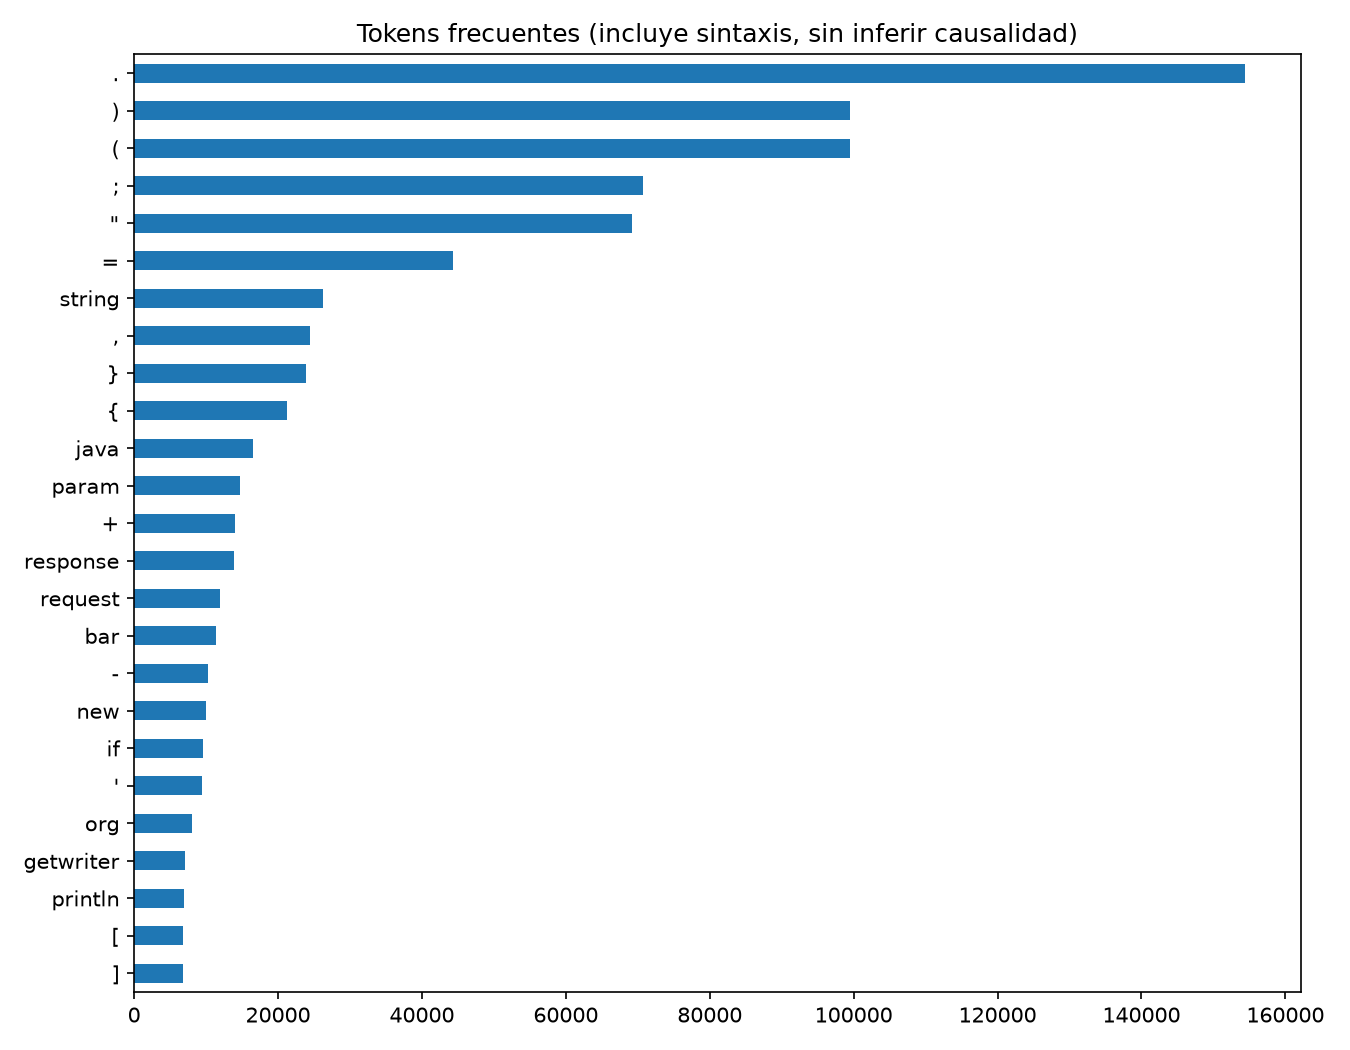

The file beside this chart, header and first rows:
token, frecuencia
., 154447
(, 99464
), 99464
;, 70758
", 69198
=, 44373
string, 26215
,, 24451
}, 23888
{, 21278
java, 16578
param, 14723
+, 13970
response, 13933
request, 11901
bar, 11356
-, 10238
new, 9956
if, 9575
', 9465
org, 8089
getwriter, 7060
println, 6945
[, 6733
], 6733
